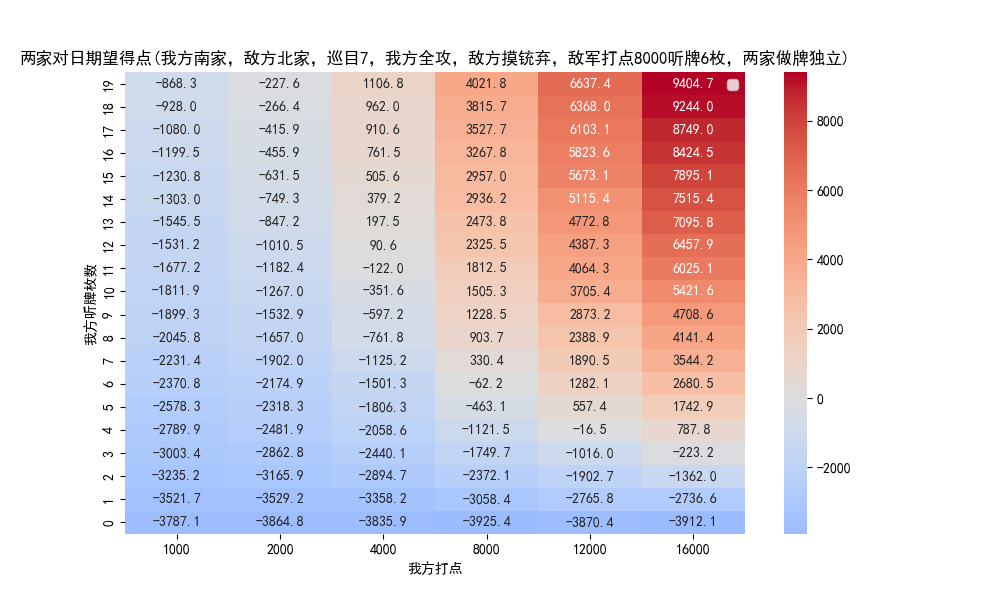

Data behind this chart, as committed beside it:
my_wait_count, my_hand_power, draw_pile_size, avg_score_diff
0, 1000, 46, -3787
0, 2000, 46, -3865
0, 4000, 46, -3836
0, 8000, 46, -3925
0, 12000, 46, -3870
0, 16000, 46, -3912
1, 1000, 46, -3522
1, 2000, 46, -3529
1, 4000, 46, -3358
1, 8000, 46, -3058
1, 12000, 46, -2766
1, 16000, 46, -2737
2, 1000, 46, -3235
2, 2000, 46, -3166
2, 4000, 46, -2895
2, 8000, 46, -2372
2, 12000, 46, -1903
2, 16000, 46, -1362
3, 1000, 46, -3003
3, 2000, 46, -2863
3, 4000, 46, -2440
3, 8000, 46, -1750
3, 12000, 46, -1016
3, 16000, 46, -223.2
4, 1000, 46, -2790
4, 2000, 46, -2482
4, 4000, 46, -2059
4, 8000, 46, -1122
4, 12000, 46, -16.5
4, 16000, 46, 787.8
5, 1000, 46, -2578
5, 2000, 46, -2318
5, 4000, 46, -1806
5, 8000, 46, -463.1
5, 12000, 46, 557.4
5, 16000, 46, 1743
6, 1000, 46, -2371
6, 2000, 46, -2175
6, 4000, 46, -1501
6, 8000, 46, -62.2
6, 12000, 46, 1282
6, 16000, 46, 2680
7, 1000, 46, -2231
7, 2000, 46, -1902
7, 4000, 46, -1125
7, 8000, 46, 330.4
7, 12000, 46, 1890
7, 16000, 46, 3544
8, 1000, 46, -2046
8, 2000, 46, -1657
8, 4000, 46, -761.8
8, 8000, 46, 903.7
8, 12000, 46, 2389
8, 16000, 46, 4141
9, 1000, 46, -1899
9, 2000, 46, -1533
9, 4000, 46, -597.2
9, 8000, 46, 1228
9, 12000, 46, 2873
9, 16000, 46, 4709
... 60 more rows
